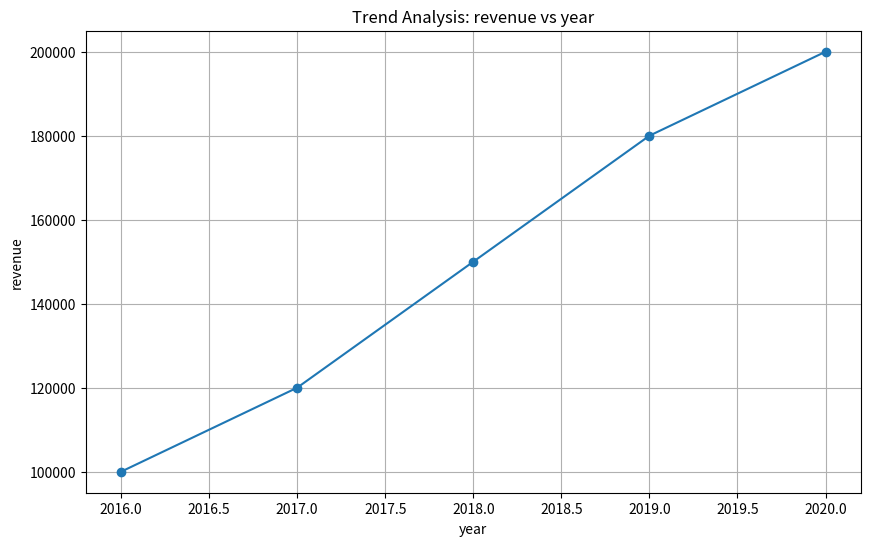

Python code for this plot:
import pandas as pd
import matplotlib.pyplot as plt

def plot_trends(data, x_variable, y_variable):
    """
    Plot trends between two variables.

    Parameters:
    - data (DataFrame): Input data.
    - x_variable (str): Name of the independent variable (X-axis).
    - y_variable (str): Name of the dependent variable (Y-axis).

    Returns:
    - None
    """
    plt.figure(figsize=(10, 6))
    plt.plot(data[x_variable], data[y_variable], marker='o', linestyle='-')
    plt.title(f"Trend Analysis: {y_variable} vs {x_variable}")
    plt.xlabel(x_variable)
    plt.ylabel(y_variable)
    plt.grid(True)
    plt.show()

def visualize_trends():
    """
    Visualize trends between two variables.

    Parameters:
    - None

    Returns:
    - None
    """
    # Load data (example)
    data = pd.DataFrame({
        'year': [2016, 2017, 2018, 2019, 2020],
        'revenue': [100000, 120000, 150000, 180000, 200000]
    })

    # Plot trends
    plot_trends(data, x_variable='year', y_variable='revenue')

# Example usage
if __name__ == "__main__":
    visualize_trends()
